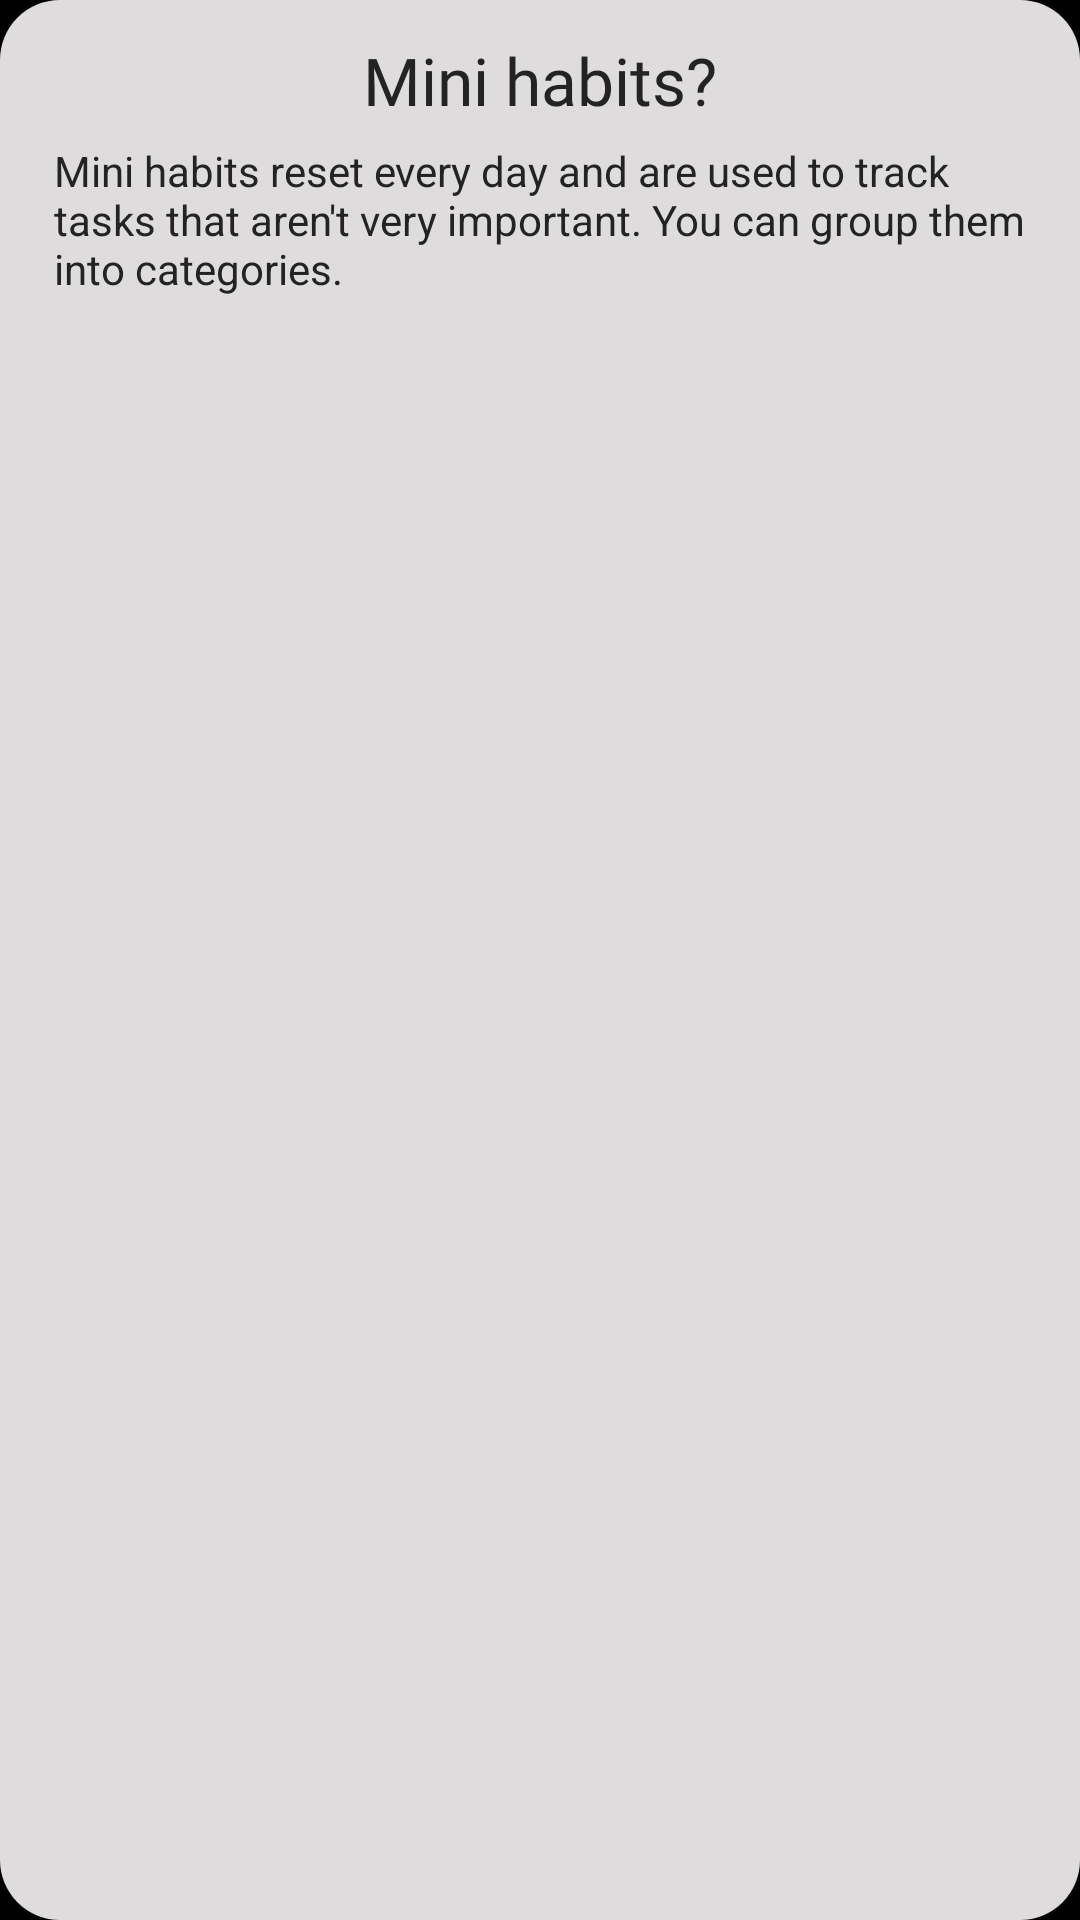

Write the Android layout XML for this screen, with the resource values it uses.
<!-- AndroidManifest.xml: application theme Theme.Habits -->
<!-- res/layout/dialog_info_mini_habitos.xml -->
<?xml version="1.0" encoding="utf-8"?>
<androidx.constraintlayout.widget.ConstraintLayout xmlns:android="http://schemas.android.com/apk/res/android"
    xmlns:tools="http://schemas.android.com/tools"
    android:layout_width="wrap_content"
    android:layout_height="wrap_content"
    xmlns:app="http://schemas.android.com/apk/res-auto"
    android:orientation="vertical"
    android:padding="@dimen/p_dialog_archivar"
    android:background="@drawable/background_dialogo_opciones">

    <TextView
        android:id="@+id/titulo_info_mini_habitos"
        android:layout_width="match_parent"
        android:layout_height="wrap_content"
        android:fontFamily="@font/titulos"
        android:text="@string/mini_habitos_info_titulo"
        android:textColor="@color/tittle_color"
        android:textSize="@dimen/t_titulo_info_mini_habitos"
        android:gravity="center"
        app:layout_constraintEnd_toEndOf="parent"
        app:layout_constraintStart_toStartOf="parent"
        app:layout_constraintTop_toTopOf="parent" />

    <TextView
        android:layout_width="match_parent"
        android:layout_height="wrap_content"
        android:text="@string/mini_habitos_info"
        android:textColor="@color/tittle_color"
        android:textSize="@dimen/t_subtitulo_info_mini_habito"
        android:padding="@dimen/p_subtitulo_info_mini_habito"
        app:layout_constraintEnd_toEndOf="parent"
        app:layout_constraintStart_toStartOf="parent"
        app:layout_constraintTop_toBottomOf="@id/titulo_info_mini_habitos" />


</androidx.constraintlayout.widget.ConstraintLayout>
<!-- resources referenced by this layout -->
<resources>
  <color name="tittle_color">#242323</color>
  <dimen name="p_dialog_archivar">16dp</dimen>
  <dimen name="p_subtitulo_info_mini_habito">8dp</dimen>
  <dimen name="t_subtitulo_info_mini_habito">16sp</dimen>
  <dimen name="t_titulo_info_mini_habitos">26sp</dimen>
  <!-- drawable background_dialogo_opciones (drawable) -->
  <?xml version="1.0" encoding="utf-8"?>
  <shape xmlns:android="http://schemas.android.com/apk/res/android"
      android:shape="rectangle">
  
      <solid android:color="@color/fondo_dialogos_opciones"/>
      <corners android:radius="20dp"/> 
  
  </shape>
  <string name="mini_habitos_info">Mini habits reset every day and are used to track tasks that aren\'t very important. You can group them into categories.</string>
  <string name="mini_habitos_info_titulo">Mini habits?</string>
  <style name="Theme.Habits" parent="Base.Theme.Habits" />
  <color name="fondo_dialogos_opciones">#DEDCDC</color>
  <style name="Base.Theme.Habits" parent="Theme.Material3.DayNight.NoActionBar">
          <item name="colorPrimary">@color/black</item>
          <item name="colorOnPrimary">@color/white</item>
          <item name="colorSurface">@color/primary</item>
          <item name="colorOnSurface">@color/white</item>
          <item name="android:windowBackground">@color/black</item>
      </style>
  <color name="black">#FF000000</color>
  <color name="white">#FFFFFFFF</color>
  <color name="primary">#CCCBCB</color>
</resources>
